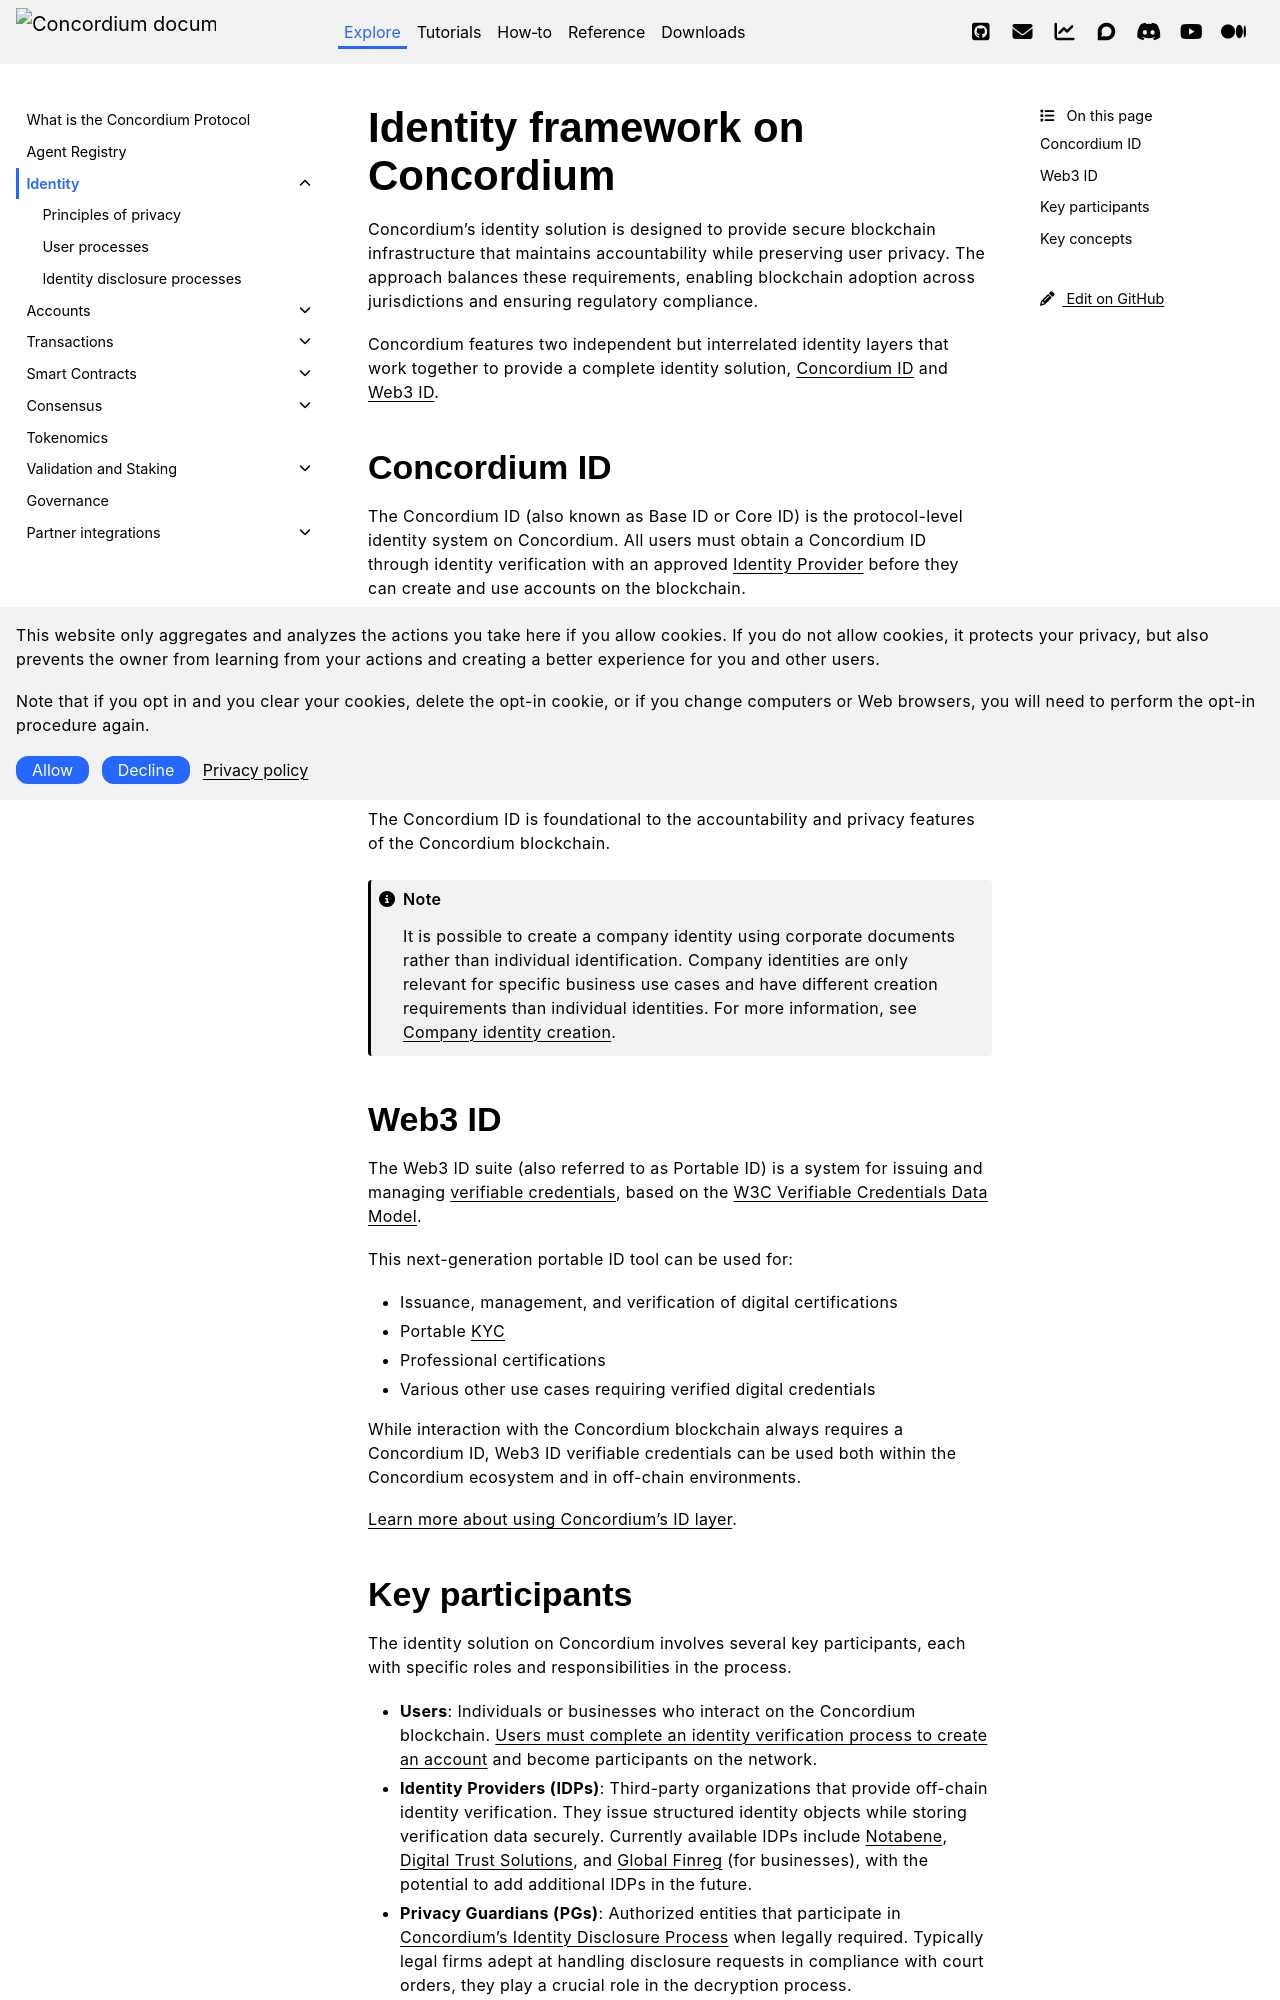

repository: Concordium/concordium.github.io · page: en/mainnet/learn/identity/index.html · generator: sphinx

.. include:: ../../variables.rst

.. _reference-identity:

================================
Identity framework on Concordium
================================

Concordium's identity solution is designed to provide secure blockchain infrastructure that maintains accountability while preserving user privacy. The approach balances these requirements, enabling blockchain adoption across jurisdictions and ensuring regulatory compliance.

Concordium features two independent but interrelated identity layers that work together to provide a complete identity solution, :ref:`Concordium ID <concordium-id>` and :ref:`Web3 ID <web3-id>`.


.. _concordium-id:

Concordium ID
=============

The Concordium ID (also known as Base ID or Core ID) is the protocol-level identity system on Concordium. All users must obtain a Concordium ID through identity verification with an approved :term:`Identity Provider` before they can create and use accounts on the blockchain.

After successful identity verification, the account holder receives a Concordium ID, which enables them to:

- :ref:`Create accounts <managing_accounts>` on the Concordium blockchain
- :ref:`Conduct transactions <transactions>` within the network using :term:`zero-knowledge proofs<zero-knowledge proof>` without revealing the underlying data
- Prove certain identity attributes (such as age or citizenship)

The Concordium ID is foundational to the accountability and privacy features of the Concordium blockchain.

.. Note::

   It is possible to create a company identity using corporate documents rather than individual identification.
   Company identities are only relevant for specific business use cases and have different creation requirements than individual identities.
   For more information, see `Company identity creation <https://developer.concordium.software/en/mainnet/net/guides/company-identities.html#company-identities>`_.

.. _web3-id:

Web3 ID
=======

The Web3 ID suite (also referred to as Portable ID) is a system for issuing and managing :term:`verifiable credentials<verifiable credential>`, based on the
`W3C Verifiable Credentials Data Model <https://www.w3.org/TR/vc-data-model-2.0/>`_.

This next-generation portable ID tool can be used for:

- Issuance, management, and verification of digital certifications
- Portable :term:`KYC`
- Professional certifications
- Various other use cases requiring verified digital credentials

While interaction with the Concordium blockchain always requires a Concordium ID, Web3 ID verifiable credentials can be used both within the Concordium ecosystem and in off-chain environments.

:ref:`Learn more about using Concordium's ID layer <web3id-index>`.


.. _key-participants:
